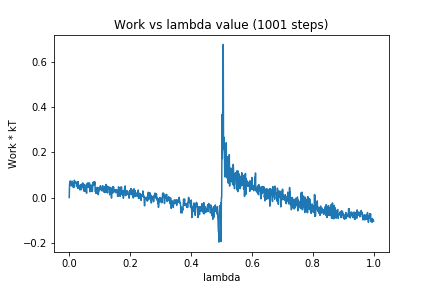

Source data for this figure (header and first rows):
0, 0.0
1, 0.05296
2, 0.07235
3, 0.06211
4, 0.06915
5, 0.07287
6, 0.05241
7, 0.05986
8, 0.0624
9, 0.06341
10, 0.07205
11, 0.04747
12, 0.05847
13, 0.06547
14, 0.05784
15, 0.04378
16, 0.06346
17, 0.07695
18, 0.06417
19, 0.06322
20, 0.06963
21, 0.06539
22, 0.06559
23, 0.06874
24, 0.04961
25, 0.05757
26, 0.04801
27, 0.06538
28, 0.04092
29, 0.07145
30, 0.05194
31, 0.04399
32, 0.04157
33, 0.04253
34, 0.05083
35, 0.03354
36, 0.05602
37, 0.05037
38, 0.05377
39, 0.03463
40, 0.05674
41, 0.04331
42, 0.05941
43, 0.06181
44, 0.0643
45, 0.05185
46, 0.06261
47, 0.03373
48, 0.0286
49, 0.03797
50, 0.03862
51, 0.05662
52, 0.02696
53, 0.03846
54, 0.03959
55, 0.03837
56, 0.03652
57, 0.01906
58, 0.05873
59, 0.04789
60, 0.06434
... 940 more rows
